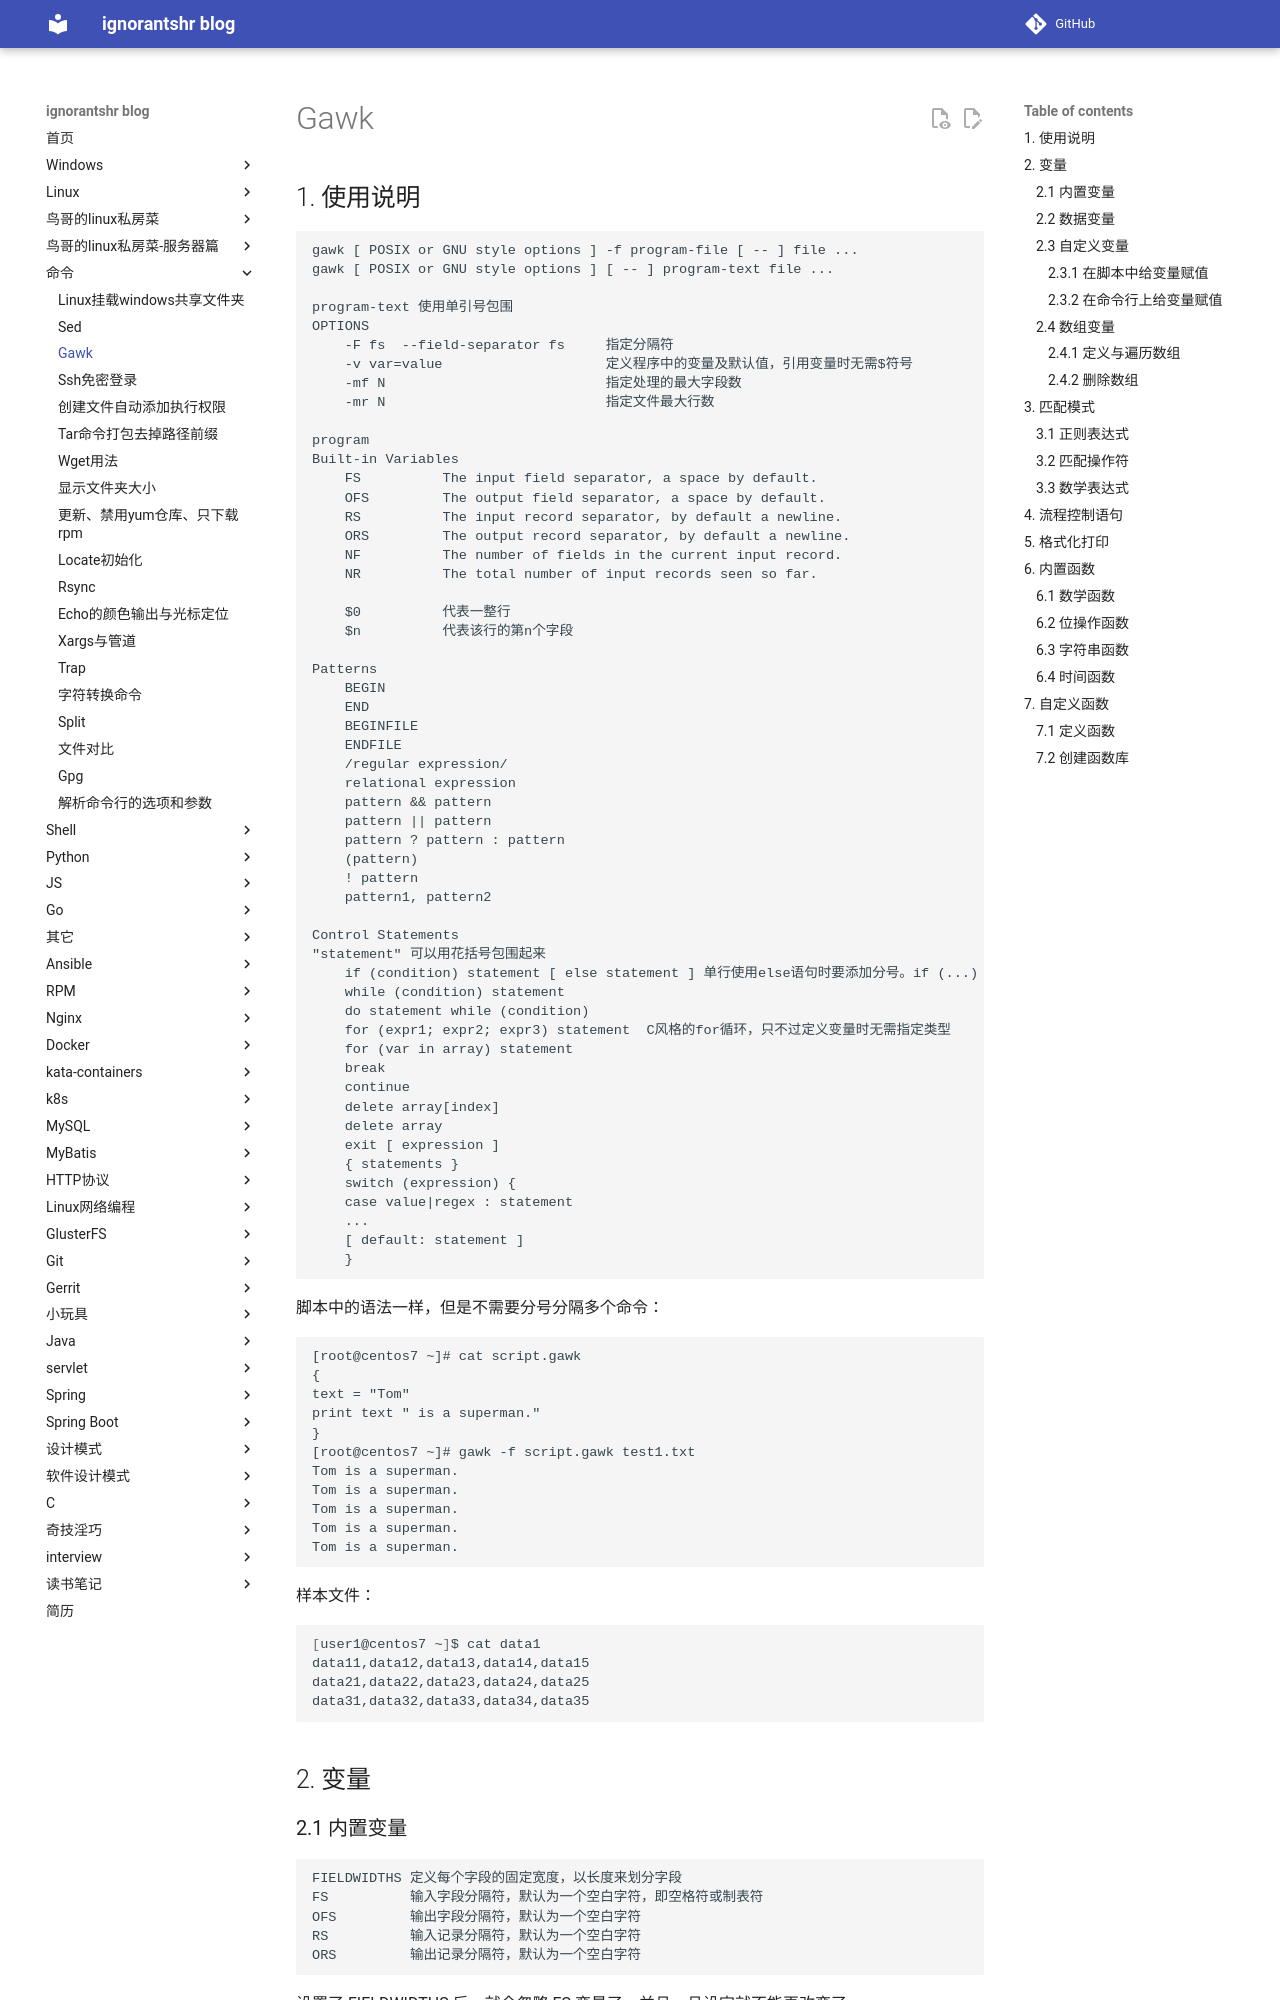

repository: ignorantshr/person-blog · page: 命令/gawk/index.html · generator: mkdocs

## 使用说明

```
gawk [ POSIX or GNU style options ] -f program-file [ -- ] file ...
gawk [ POSIX or GNU style options ] [ -- ] program-text file ...

program-text 使用单引号包围
OPTIONS
	-F fs  --field-separator fs		指定分隔符
	-v var=value					定义程序中的变量及默认值，引用变量时无需$符号
	-mf	N							指定处理的最大字段数
	-mr	N							指定文件最大行数

program
Built-in Variables
	FS          The input field separator, a space by default.
    OFS         The output field separator, a space by default.
	RS          The input record separator, by default a newline.
	ORS         The output record separator, by default a newline.
	NF          The number of fields in the current input record.
	NR          The total number of input records seen so far.
	
	$0			代表一整行
	$n			代表该行的第n个字段

Patterns
	BEGIN
    END
    BEGINFILE
    ENDFILE
    /regular expression/
    relational expression
    pattern && pattern
    pattern || pattern
    pattern ? pattern : pattern
    (pattern)
    ! pattern
    pattern1, pattern2

Control Statements
"statement" 可以用花括号包围起来
	if (condition) statement [ else statement ]	单行使用else语句时要添加分号。if (...) ... ; else ...
    while (condition) statement
    do statement while (condition)
    for (expr1; expr2; expr3) statement	 C风格的for循环，只不过定义变量时无需指定类型
    for (var in array) statement
    break
    continue
    delete array[index]
    delete array
    exit [ expression ]
    { statements }
    switch (expression) {
    case value|regex : statement
    ...
    [ default: statement ]
    }
```

脚本中的语法一样，但是不需要分号分隔多个命令：
